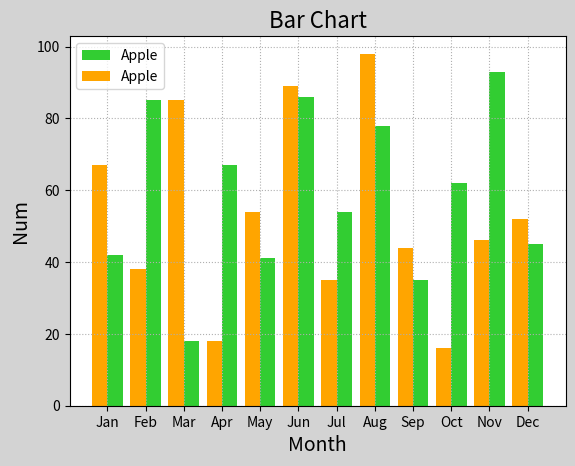

The script that saved this image:
# -*- coding: utf-8 -*-
# @Project:AID1810
# [redacted]
# @Date:2019/3/15 9:54
# @File_name:demo02_bar.py
# @IDE:PyCharm

"""
柱状图
"""

import numpy as np
import matplotlib.pyplot as plt

# 十二个月，苹果手机销量
x = np.arange(1,13)
apples = [42,85,18,67,41,86,54,78,35,62,93,45]
oranges = [67,38,85,18,54,89,35,98,44,16,46,52]

# 设置属性
plt.figure('Bar Chart', facecolor='lightgray')
plt.title('Bar Chart', fontsize=16)
plt.xlabel('Month', fontsize=14)
plt.ylabel('Num', fontsize=14)
plt.tick_params(labelsize=10)
plt.grid(linestyle=":")

# 绘图
plt.bar(x+0.2, apples, 0.4, color='limegreen', label="Apple")
plt.bar(x-0.2, oranges, 0.4, color='orange', label="Apple")

# 设置刻度
plt.xticks(x,['Jan','Feb','Mar','Apr','May','Jun','Jul','Aug','Sep','Oct','Nov','Dec'])

plt.legend()
plt.show()


